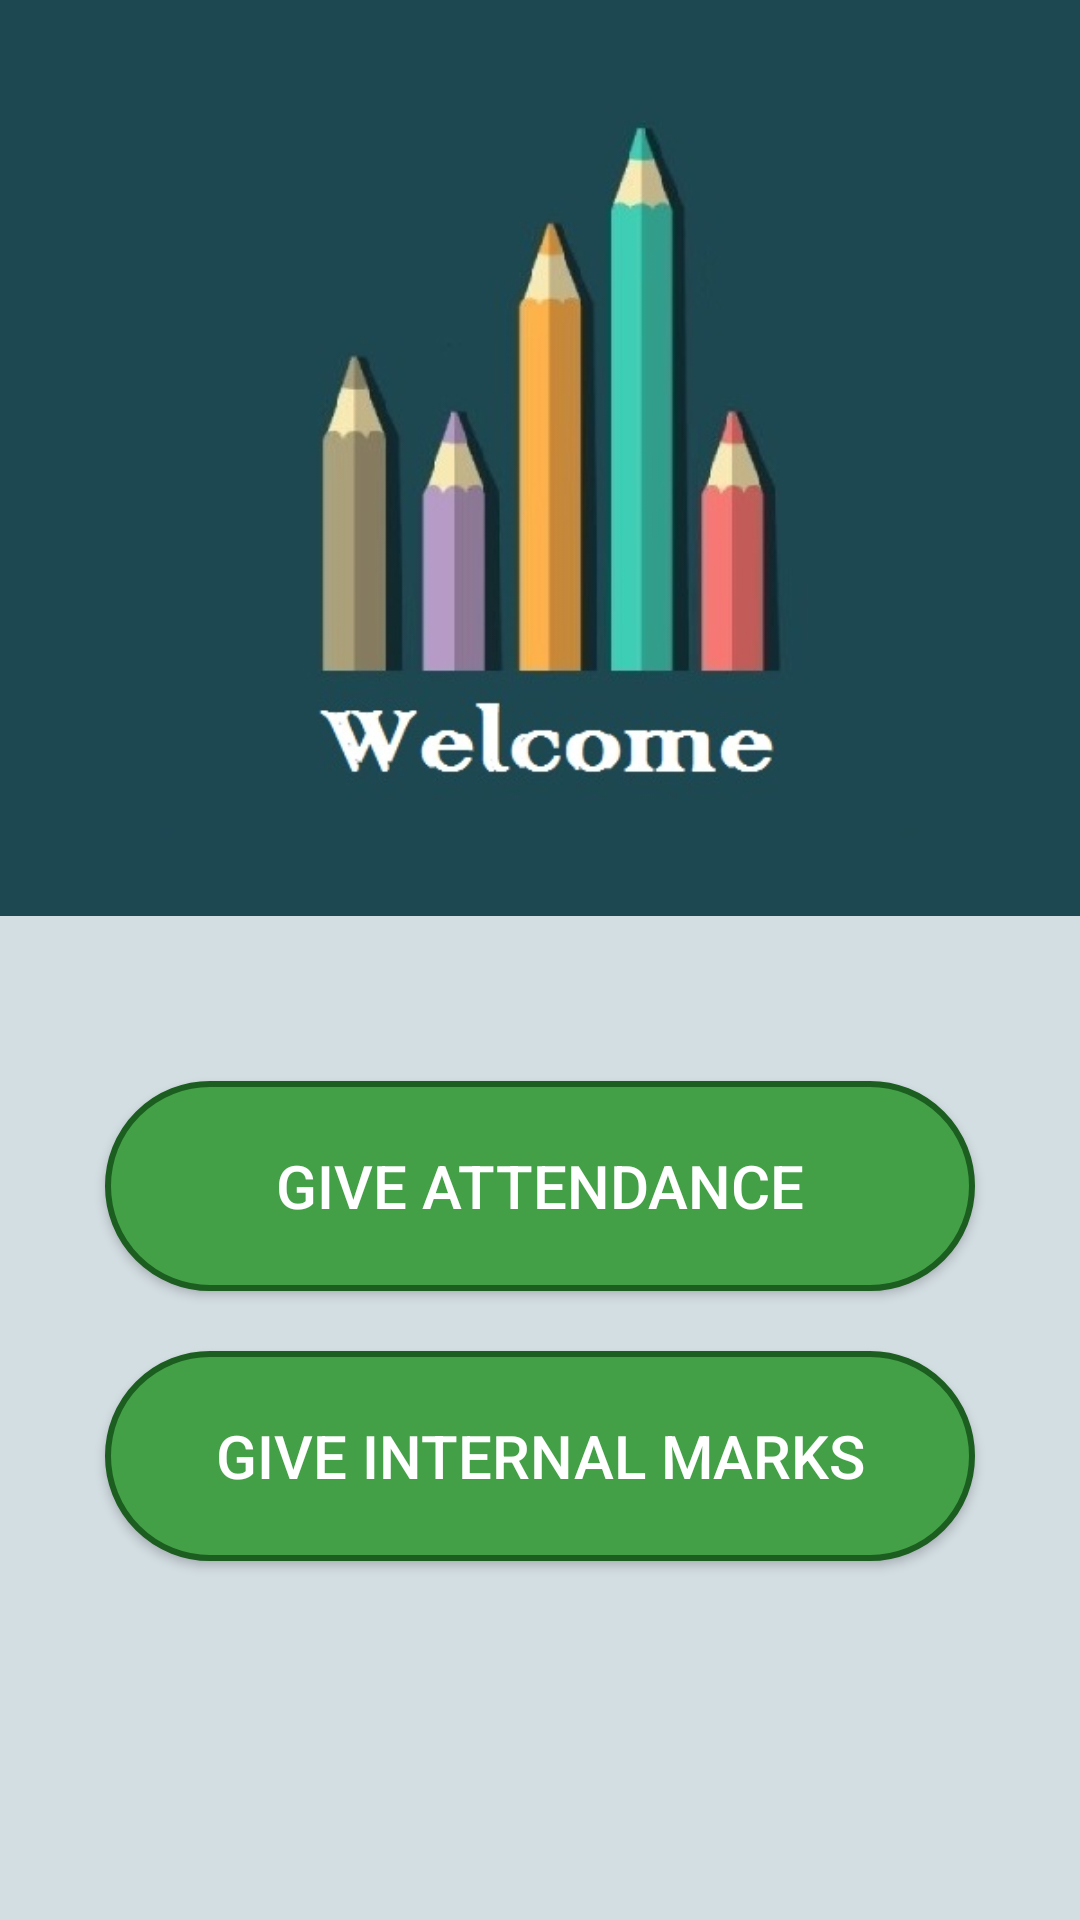

Reconstruct the res/layout file that produces this screen, plus the resources it refers to.
<!-- AndroidManifest.xml: application theme AppTheme -->
<!-- res/layout/teacherpro_a.xml -->
<LinearLayout xmlns:android="http://schemas.android.com/apk/res/android"
    xmlns:tools="http://schemas.android.com/tools"
    android:background="#e3e3e3"
    android:layout_width="match_parent"
    android:layout_height="match_parent"

    tools:context=".LoginActivity"
    android:orientation="vertical">

    <RelativeLayout
        android:layout_width="match_parent"
        android:layout_height="250dp"
        android:layout_weight="0.11"
        android:orientation="vertical"
        android:background="#1D4851">


        <ImageView
            android:layout_width="550dp"
            android:layout_height="wrap_content"
            android:id="@+id/imageView3"
            android:layout_centerVertical="true"
            android:layout_centerHorizontal="true"
            android:src="@drawable/welcome"
            />
    </RelativeLayout>


    <LinearLayout
        android:layout_width="match_parent"
        android:layout_height="289dp"
        android:orientation="vertical"
        android:weightSum="1"
        android:background="#120297e3"
        android:padding="25dp"
        android:layout_weight="0.09">

        <Button
            android:layout_width="match_parent"
            android:layout_height="70dp"
            android:text="Give Attendance"
            android:textSize="20sp"
            android:layout_marginLeft="10dp"
            android:layout_marginRight="10dp"
            android:layout_marginBottom="10dp"
            android:layout_marginTop="30dp"
            android:onClick="Giveattendance"
            android:background="@drawable/teacher"
            android:textColor="#ffffff" />

        <Button
            android:layout_width="match_parent"
            android:layout_height="70dp"
            android:text="Give Internal Marks"
            android:layout_margin="10dp"
            android:textSize="20sp"
            android:onClick="Givemarks"
            android:background="@drawable/teacher"
            android:textColor="#ffffff" />


    </LinearLayout>

</LinearLayout>
<!-- resources referenced by this layout -->
<resources>
  <!-- drawable teacher (drawable) -->
  <?xml version="1.0" encoding="utf-8"?>
  <selector xmlns:android="http://schemas.android.com/apk/res/android">
      <item android:state_pressed="false">
          <shape android:shape="rectangle">
              <corners
                  android:radius="100dp"
                  />
              <gradient
                  android:angle="45"
                  android:centerX="35%"
                  android:startColor="#43A047"
                  android:centerColor="#43A047"
                  android:endColor="#43A047"
                  android:type="linear"
                  />
              <padding
                  android:left="0dp"
                  android:top="0dp"
                  android:right="0dp"
                  android:bottom="0dp"
                  />
              <size
                  android:width="270dp"
                  android:height="60dp"
                  />
              <stroke
                  android:width="2dp"
                  android:color="#1B5E20"
                  />
  
          </shape>
      </item>
      <item android:state_pressed="true">
          <shape android:shape="oval">
              <corners
                  android:radius="100dp"
                  />
              <gradient
                  android:angle="45"
                  android:centerX="35%"
                  android:startColor="#43A047"
                  android:centerColor="#43A047"
                  android:endColor="#43A047"
                  android:type="linear"
                  />
              <padding
                  android:left="0dp"
                  android:top="0dp"
                  android:right="0dp"
                  android:bottom="0dp"
                  />
              <size
                  android:width="270dp"
                  android:height="60dp"
                  />
             
          </shape>
      </item>
  </selector>
  <!-- drawable welcome: jpg bitmap (drawable, 26177 bytes) -->
  <style name="AppTheme" parent="Theme.AppCompat.Light.DarkActionBar">
          
  
  
          <item name="colorPrimaryDark">@color/main</item>
  
  
      </style>
  <item name="main" type="color">#1D4851</item>
</resources>
